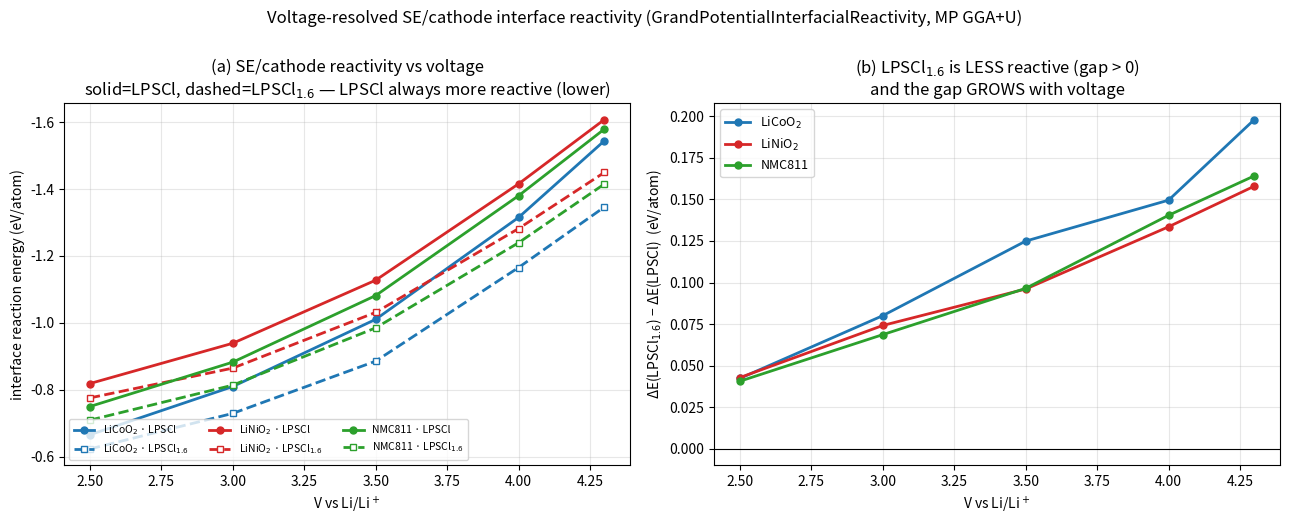

Source code (Python): (Note: this script raises an exception after producing the figure.)
import matplotlib; matplotlib.use("Agg"); import matplotlib.pyplot as plt
import numpy as np
V=[2.5,3.0,3.5,4.0,4.3]
d={ "LiCoO$_2$":{"LPSCl":[-0.6662,-0.8101,-1.0108,-1.3150,-1.5438],"LPSCl$_{1.6}$":[-0.6238,-0.7300,-0.8859,-1.1655,-1.3459]},
    "LiNiO$_2$":{"LPSCl":[-0.8191,-0.9394,-1.1277,-1.4153,-1.6072],"LPSCl$_{1.6}$":[-0.7762,-0.8652,-1.0316,-1.2818,-1.4493]},
    "NMC811":{"LPSCl":[-0.7505,-0.8830,-1.0818,-1.3799,-1.5788],"LPSCl$_{1.6}$":[-0.7098,-0.8143,-0.9853,-1.2395,-1.4147]}}
col={"LiCoO$_2$":"#1f77b4","LiNiO$_2$":"#d62728","NMC811":"#2ca02c"}
fig,(ax,ax2)=plt.subplots(1,2,figsize=(13,5.2))
for cat,c in col.items():
    ax.plot(V,d[cat]["LPSCl"],'-o',color=c,lw=2,ms=5,label=f"{cat} · LPSCl")
    ax.plot(V,d[cat]["LPSCl$_{1.6}$"],'--s',color=c,lw=2,ms=5,mfc='white',label=f"{cat} · LPSCl$_{{1.6}}$")
    diff=np.array(d[cat]["LPSCl$_{1.6}$"])-np.array(d[cat]["LPSCl"])  # >0 means LPSCl1.6 less reactive
    ax2.plot(V,diff,'-o',color=c,lw=2,ms=5,label=cat)
ax.set_xlabel("V vs Li/Li$^+$"); ax.set_ylabel("interface reaction energy (eV/atom)")
ax.set_title("(a) SE/cathode reactivity vs voltage\nsolid=LPSCl, dashed=LPSCl$_{1.6}$ — LPSCl always more reactive (lower)")
ax.legend(fontsize=7.5,ncol=3,loc='lower left'); ax.grid(alpha=0.3); ax.invert_yaxis()
ax2.axhline(0,color='k',lw=0.8)
ax2.set_xlabel("V vs Li/Li$^+$"); ax2.set_ylabel("ΔE(LPSCl$_{1.6}$) − ΔE(LPSCl)  (eV/atom)")
ax2.set_title("(b) LPSCl$_{1.6}$ is LESS reactive (gap > 0)\nand the gap GROWS with voltage")
ax2.legend(fontsize=9); ax2.grid(alpha=0.3)
fig.suptitle("Voltage-resolved SE/cathode interface reactivity (GrandPotentialInterfacialReactivity, MP GGA+U)",fontsize=12,y=1.0)
plt.tight_layout(); plt.savefig("/tmp/interface_reactivity_v2.png",dpi=190,bbox_inches='tight'); print("ok")
